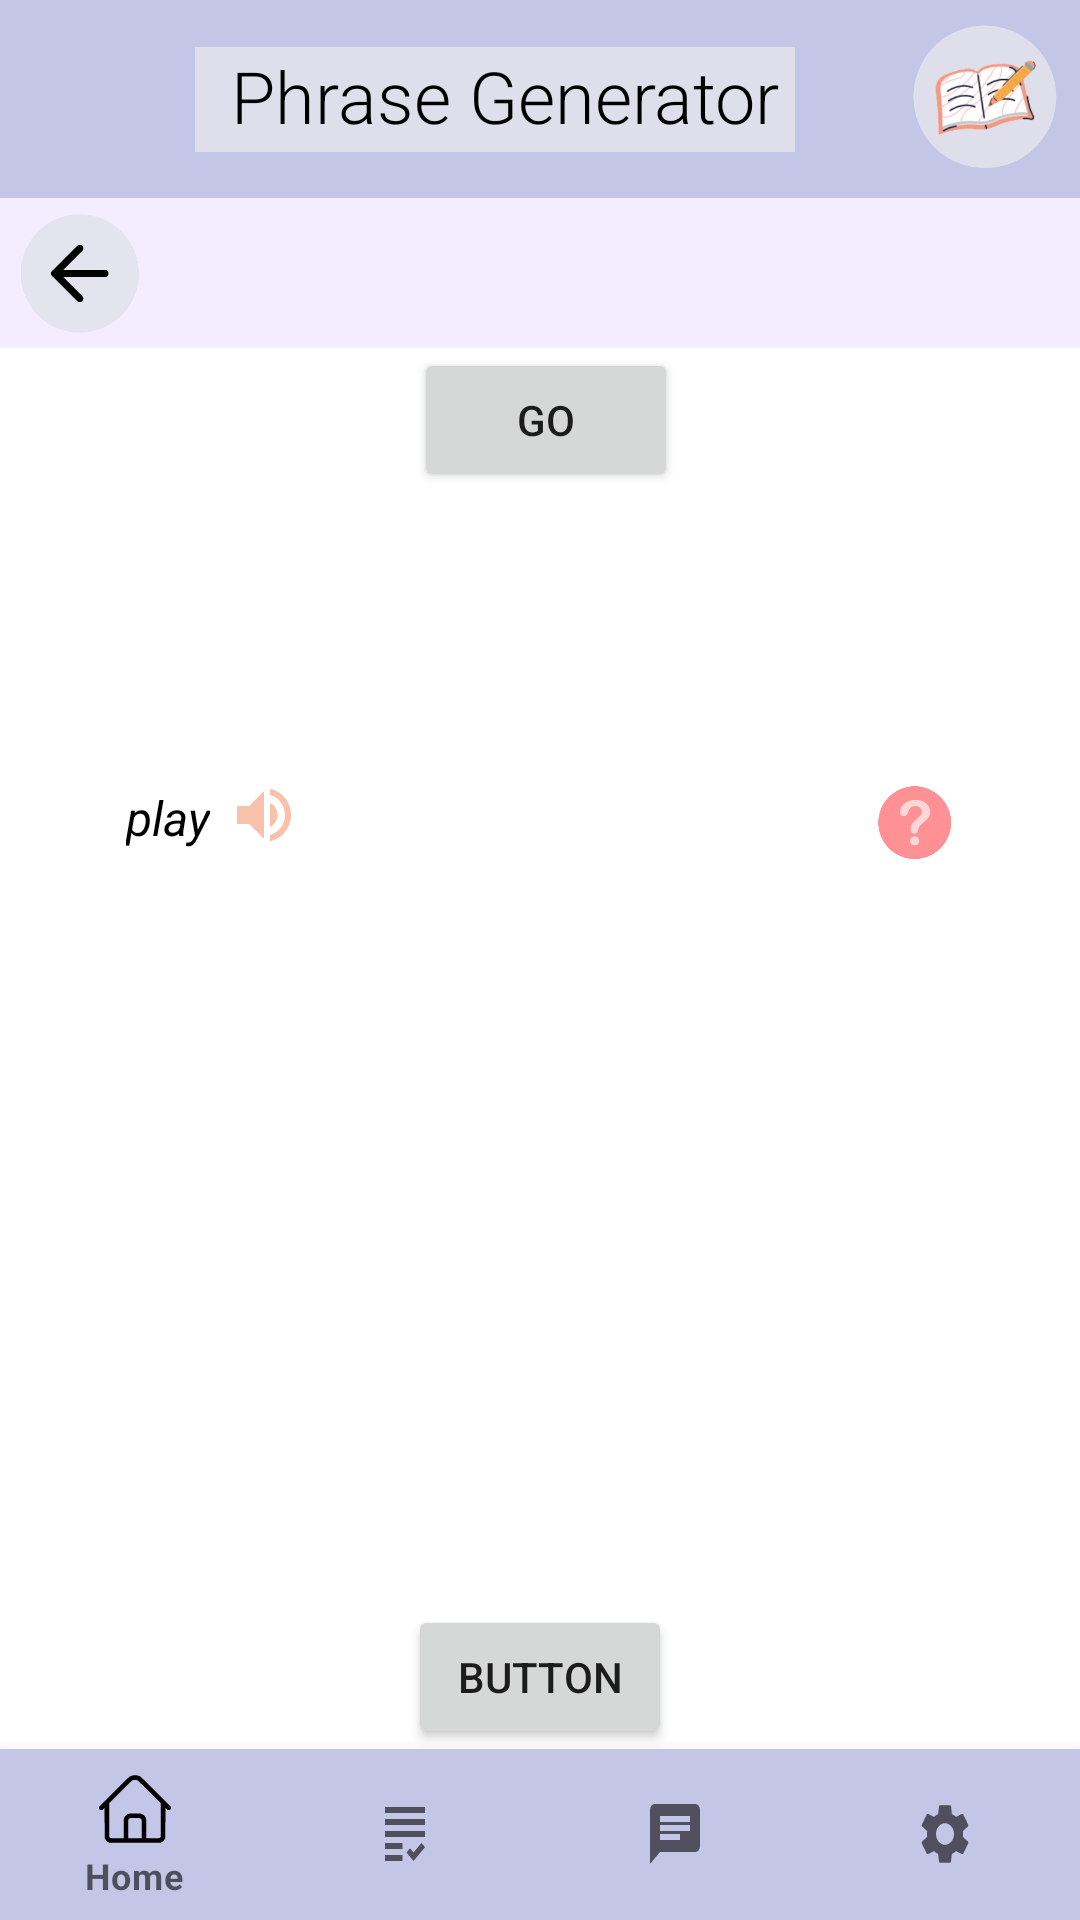

Reconstruct the res/layout file that produces this screen, plus the resources it refers to.
<!-- AndroidManifest.xml: application theme Theme.Phrasely -->
<!-- res/layout/activity_sentence_breakdown.xml -->
<?xml version="1.0" encoding="utf-8"?>
<androidx.constraintlayout.widget.ConstraintLayout xmlns:android="http://schemas.android.com/apk/res/android"
    xmlns:app="http://schemas.android.com/apk/res-auto"
    xmlns:tools="http://schemas.android.com/tools"
    android:layout_width="match_parent"
    android:layout_height="match_parent"
    tools:context=".SentenceBreakdown">

    <androidx.constraintlayout.widget.ConstraintLayout
        android:id="@+id/dwww"
        android:layout_width="match_parent"
        android:layout_height="66dp"
        android:background="#C4C6E7"
        android:gravity="top"
        android:padding="0dp"
        android:paddingLeft="0dp"
        android:paddingTop="0dp"
        android:paddingRight="0dp"
        app:layout_constraintEnd_toEndOf="parent"
        app:layout_constraintHorizontal_bias="0.0"
        app:layout_constraintStart_toStartOf="parent"
        app:layout_constraintTop_toTopOf="parent">

        <ImageView
            android:id="@+id/logophraser"
            android:layout_width="64dp"
            android:layout_height="56dp"
            android:contentDescription="logo "
            app:layout_constraintBottom_toBottomOf="parent"
            app:layout_constraintEnd_toEndOf="parent"
            app:layout_constraintTop_toTopOf="parent"
            app:srcCompat="@drawable/small_logo" />

        <TextView
            android:id="@+id/phraser"
            android:layout_width="200dp"
            android:layout_height="35dp"
            android:background="#DEDFEA"
            android:fontFamily="sans-serif-light"
            android:text="  Phrase Generator  "
            android:textColor="#000000"
            android:textSize="24sp"
            android:textStyle="normal"
            app:layout_constraintBottom_toBottomOf="parent"
            app:layout_constraintEnd_toStartOf="@+id/logophraser"
            app:layout_constraintHorizontal_bias="0.677"
            app:layout_constraintStart_toStartOf="parent"
            app:layout_constraintTop_toTopOf="parent" />
    </androidx.constraintlayout.widget.ConstraintLayout>
    <androidx.appcompat.widget.Toolbar
        android:id="@+id/toolbar"
        android:layout_width="match_parent"
        android:layout_height="50dp"
        android:background="@color/lightpurple"
        android:minHeight="?attr/actionBarSize"
        android:theme="?attr/actionBarTheme"
        app:layout_constraintEnd_toEndOf="parent"
        app:layout_constraintStart_toStartOf="parent"
        app:layout_constraintTop_toBottomOf="@+id/dwww" />

    <ImageView
        android:id="@+id/backicon"

        android:onClick="goback"

        android:layout_width="41dp"
        android:layout_height="40dp"
        android:layout_marginStart="6dp"
        android:layout_marginLeft="5dp"
        android:layout_marginTop="5dp"
        android:layout_marginBottom="5dp"
        app:layout_constraintBottom_toBottomOf="@+id/toolbar"
        app:layout_constraintStart_toStartOf="parent"
        app:layout_constraintTop_toTopOf="@+id/toolbar"
        app:layout_constraintVertical_bias="0.0"
        app:srcCompat="@drawable/back_logo" />

    //nav bar stuff
    <com.google.android.material.bottomnavigation.BottomNavigationView
        android:id="@+id/bottom_nav"
        android:layout_width="match_parent"
        android:layout_height="57dp"
        android:layout_alignParentBottom="true"
        app:itemBackground="@color/purpleee"
        app:itemIconTint="@drawable/selector"
        app:itemTextColor="@drawable/selector"
        app:layout_constraintBottom_toBottomOf="parent"
        app:layout_constraintEnd_toEndOf="parent"
        app:layout_constraintStart_toStartOf="parent"
        app:menu="@menu/menu_navigation"/>

    <LinearLayout
        android:id="@+id/SentencebreakdownBackgrnd"
        android:layout_width="312dp"
        android:layout_height="wrap_content"
        android:background="#D1D3FC"
        android:orientation="horizontal"
        android:gravity="center"
        app:layout_constraintBottom_toTopOf="@+id/bottom_nav"
        app:layout_constraintEnd_toEndOf="parent"
        app:layout_constraintHorizontal_bias="0.494"
        app:layout_constraintStart_toStartOf="parent"
        app:layout_constraintTop_toBottomOf="@+id/toolbar"
        app:layout_constraintVertical_bias="0.374">

    </LinearLayout>

    <TextView
        android:id="@+id/textViewplay"
        android:layout_width="wrap_content"
        android:layout_height="wrap_content"
        android:text="play"
        android:textColor="#000000"
        android:textSize="16sp"
        android:textStyle="italic"
        app:layout_constraintBottom_toTopOf="@+id/SentencebreakdownBackgrnd"
        app:layout_constraintEnd_toEndOf="parent"
        app:layout_constraintHorizontal_bias="0.127"
        app:layout_constraintStart_toStartOf="parent"
        app:layout_constraintTop_toBottomOf="@+id/toolbar"
        app:layout_constraintVertical_bias="0.951" />

    <ImageView
        android:id="@+id/img_help"
        android:layout_width="25dp"
        android:layout_height="25dp"
        android:layout_marginBottom="4dp"
        android:rotation="90"

        android:onClick="gohelp"

        app:layout_constraintBottom_toTopOf="@+id/SentencebreakdownBackgrnd"
        app:layout_constraintEnd_toEndOf="parent"
        app:layout_constraintHorizontal_bias="0.873"
        app:layout_constraintStart_toStartOf="parent"
        app:srcCompat="@drawable/helpicon" />

    <Button
        android:id="@+id/btnCallOxford"
        android:layout_width="wrap_content"
        android:layout_height="wrap_content"
        android:text="Button"
        app:layout_constraintBottom_toTopOf="@+id/bottom_nav"
        app:layout_constraintEnd_toEndOf="parent"
        app:layout_constraintStart_toStartOf="parent" />

    
    <Button
        android:id="@+id/btnGoToWordBreakdown"
        android:layout_width="wrap_content"
        android:layout_height="wrap_content"
        android:text="Go"
        app:layout_constraintEnd_toEndOf="parent"
        app:layout_constraintHorizontal_bias="0.507"
        app:layout_constraintStart_toStartOf="parent"
        app:layout_constraintTop_toBottomOf="@+id/toolbar" />

    <ImageView
        android:id="@+id/playICON"
        android:layout_width="wrap_content"
        android:layout_height="wrap_content"
        android:layout_marginBottom="7dp"
        app:layout_constraintBottom_toTopOf="@+id/SentencebreakdownBackgrnd"
        app:layout_constraintEnd_toStartOf="@+id/img_help"
        app:layout_constraintHorizontal_bias="0.03"
        app:layout_constraintStart_toEndOf="@+id/textViewplay"
        app:srcCompat="@drawable/ic_sound" />



</androidx.constraintlayout.widget.ConstraintLayout>
<!-- resources referenced by this layout -->
<resources>
  <color name="lightpurple">#F3EDFF</color>
  <color name="purpleee"> #C4C6E7</color>
  <!-- drawable back_logo: png bitmap (drawable, 9544 bytes) -->
  <!-- drawable helpicon: png bitmap (drawable-v24, 7329 bytes) -->
  <!-- drawable ic_sound (drawable) -->
  <vector android:height="24dp" android:tint="#F8C1AB"
      android:viewportHeight="24" android:viewportWidth="24"
      android:width="24dp" xmlns:android="http://schemas.android.com/apk/res/android">
      <path android:fillColor="@android:color/white" android:pathData="M3,9v6h4l5,5L12,4L7,9L3,9zM16.5,12c0,-1.77 -1.02,-3.29 -2.5,-4.03v8.05c1.48,-0.73 2.5,-2.25 2.5,-4.02zM14,3.23v2.06c2.89,0.86 5,3.54 5,6.71s-2.11,5.85 -5,6.71v2.06c4.01,-0.91 7,-4.49 7,-8.77s-2.99,-7.86 -7,-8.77z"/>
  </vector>
  <!-- drawable small_logo: jpg bitmap (drawable, 43046 bytes) -->
  <style name="Theme.Phrasely" parent="Theme.MaterialComponents.DayNight.NoActionBar">
          
          <item name="colorOnPrimary">@color/white</item>
          
          <item name="colorSecondary">@color/teal_200</item>
          <item name="colorSecondaryVariant">@color/teal_700</item>
          <item name="colorOnSecondary">@color/black</item>
          
          <item name="android:statusBarColor" tools:targetApi="l">?attr/colorPrimaryVariant</item>
          
      </style>
  <color name="white">#FFFFFFFF</color>
  <color name="teal_200">#FF03DAC5</color>
  <color name="teal_700">#FF018786</color>
  <color name="black">#FF000000</color>
</resources>
